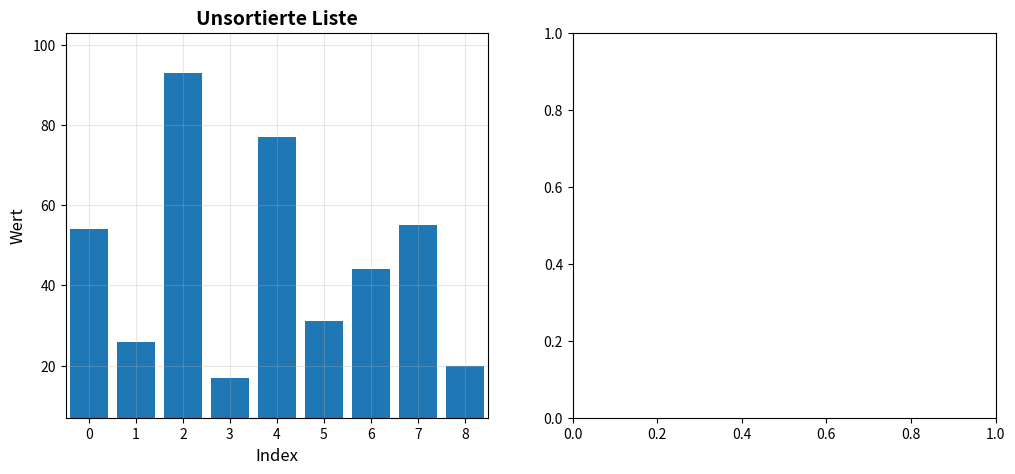

Write Python code to recreate this figure. (Note: this script raises an exception after producing the figure.)
"""
Merge_sort-Algorithmus implementiert in Python.

Dieser Modul implementiert den klassischen Merge_sort-Algorithmus, mit O(n log n) Zeitkomplexität.

Funktionen:
    merge_sort(arr: list) -> None
        Sortiert die übergebene Liste in-place mit Merge_sort.
Beispiel:
    >>> my_list = [54, 26, 93, 17, 77, 31, 44, 55, 20]
    >>> merge_sort(my_list)
    >>> print(my_list)
    [17, 20, 26, 31, 44, 54, 55, 77, 93]
"""

import matplotlib.pyplot as plt

def merge_sort(arr):   
    if (len(arr) <= 1):
        return            
    
    # Zerteilen der Liste
    mid = len(arr) // 2
    left_list = arr[:mid]
    right_list = arr[mid:]

    # Recursiver Aufruf auf die zwei Teillisten
    merge_sort(left_list)
    merge_sort(right_list)

    # Zusammenführen der sortierten Teillisten --------------------
    left_index = 0
    right_index = 0
    main_index = 0

    # Einfügen des jeweils kleineren Elementes aus linker oder rechter Liste in arr
    while left_index < len(left_list) and right_index < len(right_list):
        if left_list[left_index] <= right_list[right_index]:
            arr[main_index] = left_list[left_index]
            left_index += 1
        else:
            arr[main_index] = right_list[right_index]
            right_index += 1
        main_index += 1

    # Einfügen der übrigen Elemente aus der linken Liste
    while left_index < len(left_list):
        arr[main_index] = left_list[left_index]
        left_index += 1
        main_index += 1

    # Einfügen der übrigen Elemente aus der rechten Liste    
    while right_index < len(right_list):
        arr[main_index] = right_list[right_index]
        right_index += 1
        main_index += 1
    
    return
    
    
def main():
    # Visualisierung des Beispielaufrufs in einem Plot
    my_list = [54, 26, 93, 17, 77, 31, 44, 55, 20]
    
    # Kopie für 
    unsorted_list = my_list.copy()

    # Erstelle die Grafik mit zwei Subplots in einer Reihe
    plt.figure(figsize=(12, 5))

    # Plot 1: Unsortierte Liste
    plt.subplot(1, 2, 1)
    x = range(len(unsorted_list))
    plt.bar(x, unsorted_list)
    plt.title("Unsortierte Liste", fontsize=14, fontweight='bold')
    plt.xlabel("Index", fontsize=12)
    plt.ylabel("Wert", fontsize=12)
    plt.grid(True, alpha=0.3)
    plt.xlim(-0.5, len(unsorted_list) - 0.5)  # Gleiche x-Achse für beide Plots
    plt.ylim(min(unsorted_list) - 10, max(unsorted_list) + 10)  # Gleiche y-Achse

    # Plot 2: Sortierte Liste
    plt.subplot(1, 2, 2)
    mergeSort(my_list)  # Sortiere die Liste
    plt.bar(x, my_list, color='orange') 
    plt.title("Sortierte Liste (Mergesort)", fontsize=14, fontweight='bold')
    plt.xlabel("Index", fontsize=12)
    plt.ylabel("Wert", fontsize=12)
    plt.grid(True, alpha=0.3)
    plt.xlim(-0.5, len(my_list) - 0.5)
    plt.ylim(min(unsorted_list) - 10, max(unsorted_list) + 10)  # Gleiche y-Achse

    # Überschrift für die gesamte Grafik
    plt.suptitle("Vergleich: Unsortiert vs. Sortiert (Mergesort)",
                fontsize=16, fontweight='bold', y=1.02)

    # Automatische Anpassung der Layouts
    plt.tight_layout()

    # Anzeigen der Grafik
    plt.show()

    return

if __name__ == "__main__":
    main()
